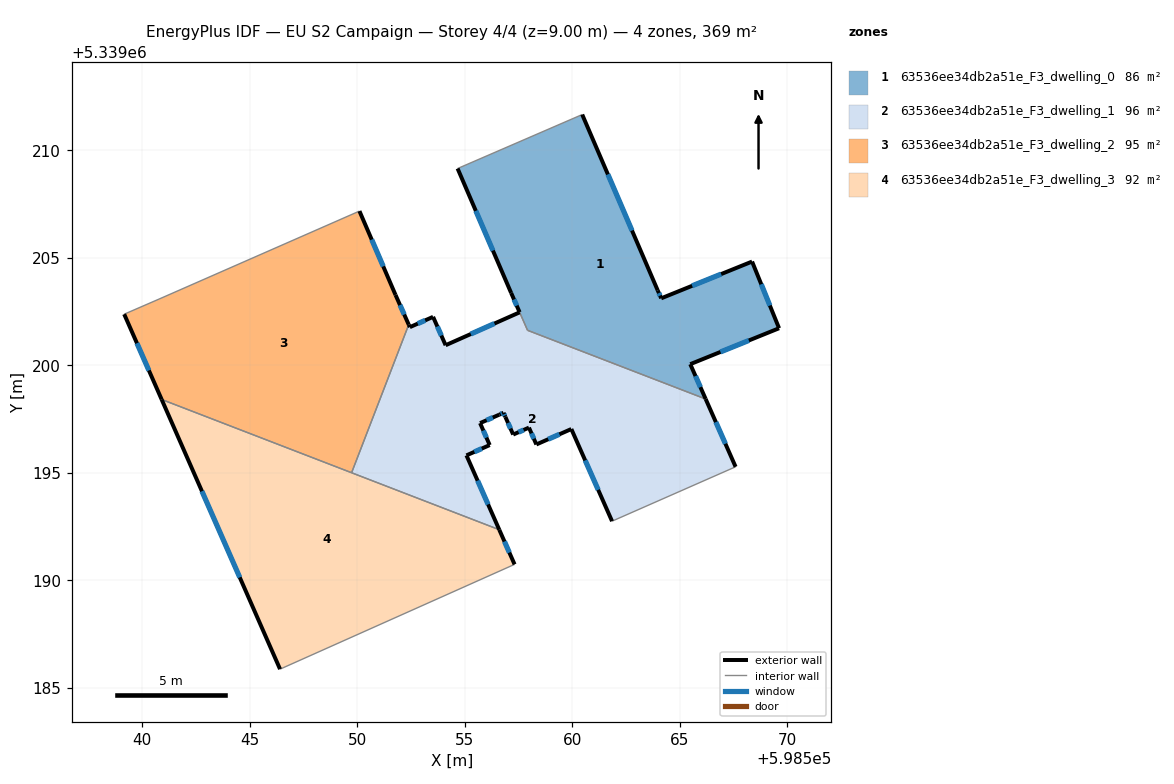
=== STOREY PLAN SPEC (per zone: floor XY polygon, exterior-wall plan segments, windows/doors) ===
zone 1: 63536ee34db2a51e_F3_dwelling_0  (86.4 m²)
  floor: (598568.36, 5339204.83) (598569.61, 5339201.72) (598565.48, 5339200.05) (598566.20, 5339198.43) (598557.92, 5339201.63) (598557.15, 5339203.37) (598554.66, 5339209.15) (598560.46, 5339211.66) (598563.97, 5339203.49) (598564.13, 5339203.12)
  exterior wall: (598557.15, 5339203.37) – (598557.55, 5339202.47)  [1.0 m]
    window: (598557.29, 5339203.06) – (598557.41, 5339202.77)  [0.3 m²]
  exterior wall: (598554.66, 5339209.15) – (598557.15, 5339203.37)  [6.3 m]
    window: (598555.51, 5339207.18) – (598556.30, 5339205.34)  [1.9 m²]
  exterior wall: (598563.97, 5339203.49) – (598560.46, 5339211.66)  [8.9 m]
    window: (598562.77, 5339206.27) – (598561.65, 5339208.88)  [2.7 m²]
  exterior wall: (598564.13, 5339203.12) – (598563.97, 5339203.49)  [0.4 m]
    window: (598564.08, 5339203.24) – (598564.02, 5339203.36)  [0.1 m²]
  exterior wall: (598568.36, 5339204.83) – (598564.13, 5339203.12)  [4.6 m]
    window: (598566.92, 5339204.24) – (598565.57, 5339203.70)  [1.4 m²]
  exterior wall: (598569.61, 5339201.72) – (598568.36, 5339204.83)  [3.3 m]
    window: (598569.19, 5339202.78) – (598568.79, 5339203.77)  [1.0 m²]
  exterior wall: (598565.48, 5339200.05) – (598569.61, 5339201.72)  [4.5 m]
    window: (598566.89, 5339200.62) – (598568.21, 5339201.16)  [1.4 m²]
  exterior wall: (598566.20, 5339198.43) – (598565.48, 5339200.05)  [1.8 m]
    window: (598565.96, 5339198.98) – (598565.73, 5339199.50)  [0.5 m²]
  interior walls: 3
zone 2: 63536ee34db2a51e_F3_dwelling_1  (95.5 m²)
  floor: (598566.20, 5339198.43) (598567.59, 5339195.28) (598561.85, 5339192.75) (598559.95, 5339197.04) (598558.32, 5339196.32) (598557.98, 5339197.10) (598557.25, 5339196.78) (598556.89, 5339197.60) (598556.80, 5339197.79) (598556.60, 5339197.71) (598555.71, 5339197.31) (598556.16, 5339196.29) (598555.07, 5339195.81) (598556.60, 5339192.35) (598549.73, 5339195.00) (598552.39, 5339201.89) (598552.44, 5339201.78) (598553.52, 5339202.25) (598554.10, 5339200.93) (598557.55, 5339202.46) (598557.92, 5339201.63)
  exterior wall: (598557.55, 5339202.46) – (598554.10, 5339200.93)  [3.8 m]
    window: (598556.38, 5339201.94) – (598555.28, 5339201.45)  [1.2 m²]
  exterior wall: (598567.59, 5339195.28) – (598566.20, 5339198.43)  [3.4 m]
    window: (598567.12, 5339196.35) – (598566.67, 5339197.36)  [1.1 m²]
  exterior wall: (598559.95, 5339197.04) – (598561.85, 5339192.75)  [4.7 m]
    window: (598560.60, 5339195.58) – (598561.20, 5339194.21)  [1.4 m²]
  exterior wall: (598558.32, 5339196.32) – (598559.95, 5339197.04)  [1.8 m]
    window: (598558.88, 5339196.56) – (598559.40, 5339196.79)  [0.5 m²]
  exterior wall: (598557.98, 5339197.10) – (598558.32, 5339196.32)  [0.9 m]
    window: (598558.10, 5339196.84) – (598558.21, 5339196.58)  [0.3 m²]
  exterior wall: (598557.25, 5339196.78) – (598557.98, 5339197.10)  [0.8 m]
    window: (598557.50, 5339196.89) – (598557.73, 5339196.99)  [0.2 m²]
  exterior wall: (598556.89, 5339197.60) – (598557.25, 5339196.78)  [0.9 m]
    window: (598557.01, 5339197.32) – (598557.12, 5339197.06)  [0.3 m²]
  exterior wall: (598556.80, 5339197.79) – (598556.89, 5339197.60)  [0.2 m]
    window: (598556.83, 5339197.73) – (598556.86, 5339197.66)  [0.1 m²]
  exterior wall: (598556.60, 5339197.71) – (598556.80, 5339197.79)  [0.2 m]
    window: (598556.67, 5339197.73) – (598556.73, 5339197.76)  [0.1 m²]
  exterior wall: (598555.71, 5339197.31) – (598556.60, 5339197.71)  [1.0 m]
    window: (598556.01, 5339197.45) – (598556.30, 5339197.57)  [0.3 m²]
  exterior wall: (598556.16, 5339196.29) – (598555.71, 5339197.31)  [1.1 m]
    window: (598556.00, 5339196.64) – (598555.86, 5339196.96)  [0.3 m²]
  exterior wall: (598555.07, 5339195.81) – (598556.16, 5339196.29)  [1.2 m]
    window: (598555.44, 5339195.97) – (598555.79, 5339196.13)  [0.4 m²]
  exterior wall: (598556.60, 5339192.35) – (598555.07, 5339195.81)  [3.8 m]
    window: (598556.08, 5339193.53) – (598555.59, 5339194.63)  [1.2 m²]
  exterior wall: (598552.44, 5339201.78) – (598552.39, 5339201.89)  [0.1 m]
  exterior wall: (598553.52, 5339202.25) – (598552.44, 5339201.78)  [1.2 m]
    window: (598553.15, 5339202.09) – (598552.81, 5339201.94)  [0.4 m²]
  exterior wall: (598554.10, 5339200.93) – (598553.52, 5339202.25)  [1.4 m]
    window: (598553.91, 5339201.38) – (598553.72, 5339201.80)  [0.4 m²]
  interior walls: 5
zone 3: 63536ee34db2a51e_F3_dwelling_2  (95.1 m²)
  floor: (598550.10, 5339207.17) (598551.78, 5339203.27) (598552.39, 5339201.89) (598549.73, 5339195.00) (598540.90, 5339198.41) (598539.16, 5339202.38) (598540.78, 5339203.08)
  exterior wall: (598551.78, 5339203.27) – (598550.10, 5339207.17)  [4.2 m]
    window: (598551.20, 5339204.60) – (598550.67, 5339205.85)  [1.3 m²]
  exterior wall: (598552.39, 5339201.89) – (598551.78, 5339203.27)  [1.5 m]
    window: (598552.18, 5339202.36) – (598551.98, 5339202.80)  [0.5 m²]
  exterior wall: (598539.16, 5339202.38) – (598540.90, 5339198.41)  [4.3 m]
    window: (598539.75, 5339201.03) – (598540.30, 5339199.76)  [1.3 m²]
  interior walls: 4
zone 4: 63536ee34db2a51e_F3_dwelling_3  (92.3 m²)
  floor: (598556.60, 5339192.35) (598557.31, 5339190.74) (598546.40, 5339185.87) (598540.90, 5339198.41)
  exterior wall: (598557.31, 5339190.74) – (598556.60, 5339192.35)  [1.8 m]
    window: (598557.07, 5339191.29) – (598556.84, 5339191.80)  [0.5 m²]
  exterior wall: (598540.90, 5339198.41) – (598546.40, 5339185.87)  [13.7 m]
    window: (598542.77, 5339194.14) – (598544.53, 5339190.14)  [4.2 m²]
  interior walls: 3

=== DERIVED (storey summary) ===
Building: EU S2 Campaign
Storey: 4 of 4  (floor level z = 9.00 m)
Storey gross floor area: 369.3 m²
Zones on this storey: 4
  - 63536ee34db2a51e_F3_dwelling_0: floor 86.4 m²; exterior wall 30.7 m (92.1 m²); 8 window(s) 9.4 m²; WWR 10.2%
  - 63536ee34db2a51e_F3_dwelling_1: floor 95.5 m²; exterior wall 26.5 m (79.4 m²); 15 window(s) 8.1 m²; WWR 10.2%
  - 63536ee34db2a51e_F3_dwelling_2: floor 95.1 m²; exterior wall 10.1 m (30.3 m²); 3 window(s) 3.1 m²; WWR 10.2%
  - 63536ee34db2a51e_F3_dwelling_3: floor 92.3 m²; exterior wall 15.5 m (46.4 m²); 2 window(s) 4.7 m²; WWR 10.2%
Zone adjacency (shared interzone walls):
  - 63536ee34db2a51e_F3_dwelling_0 ↔ 63536ee34db2a51e_F3_dwelling_1
  - 63536ee34db2a51e_F3_dwelling_1 ↔ 63536ee34db2a51e_F3_dwelling_2
  - 63536ee34db2a51e_F3_dwelling_1 ↔ 63536ee34db2a51e_F3_dwelling_3
  - 63536ee34db2a51e_F3_dwelling_2 ↔ 63536ee34db2a51e_F3_dwelling_3